Labelled photos from "public", an image-classification folder in idrunkgd/DASOERP. The possible labels are: AVEVA report, AVEVA System Platform 2023, CSV validation, GAMP5, HighByte, HiveMQ, industrial protocols, ISA standards, networking, OpenShift, PLC programming, Siemens hardware, SQL Server, SSRS, TIA Portal, WinCC SCADA.

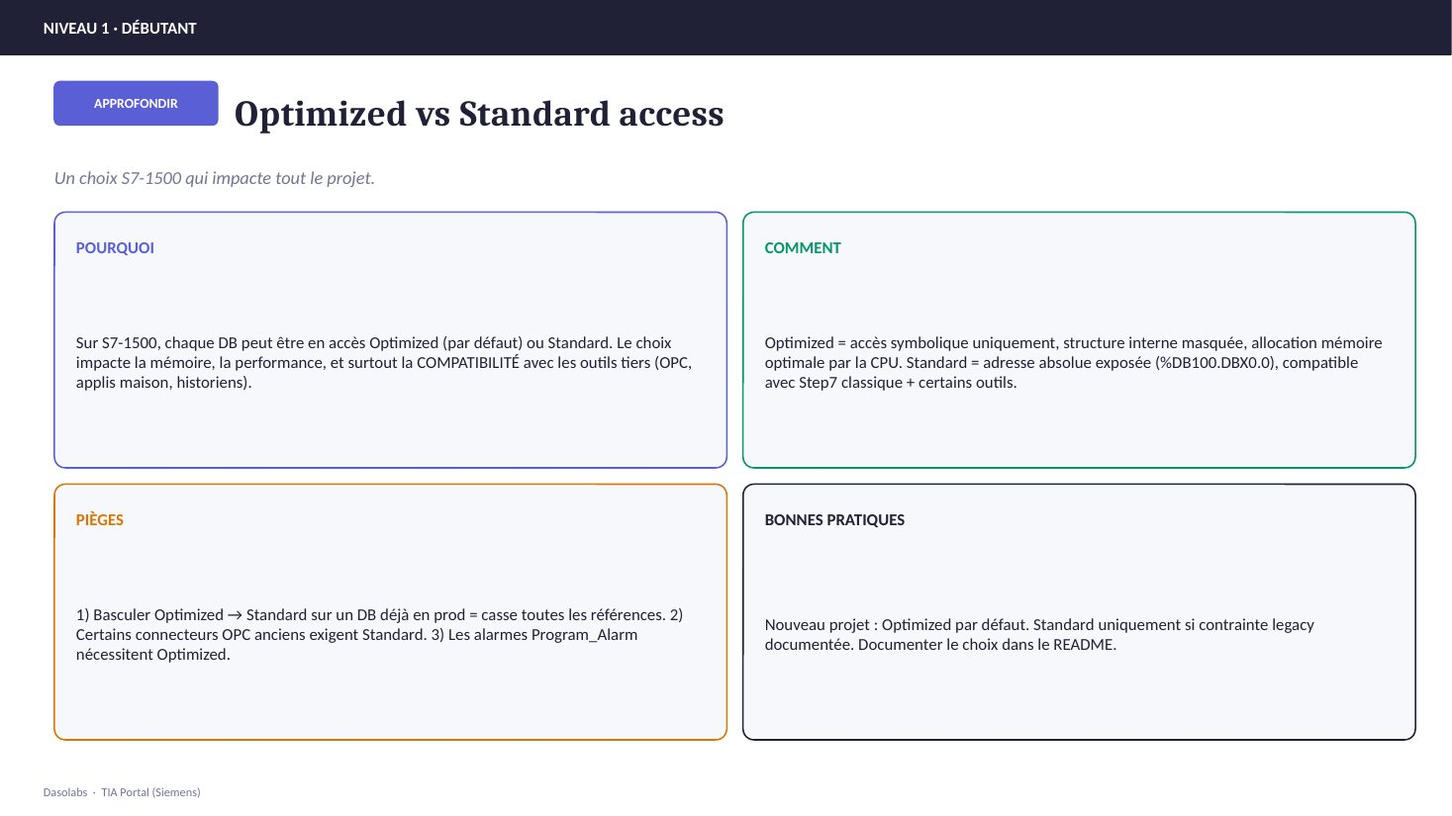
Label: TIA Portal

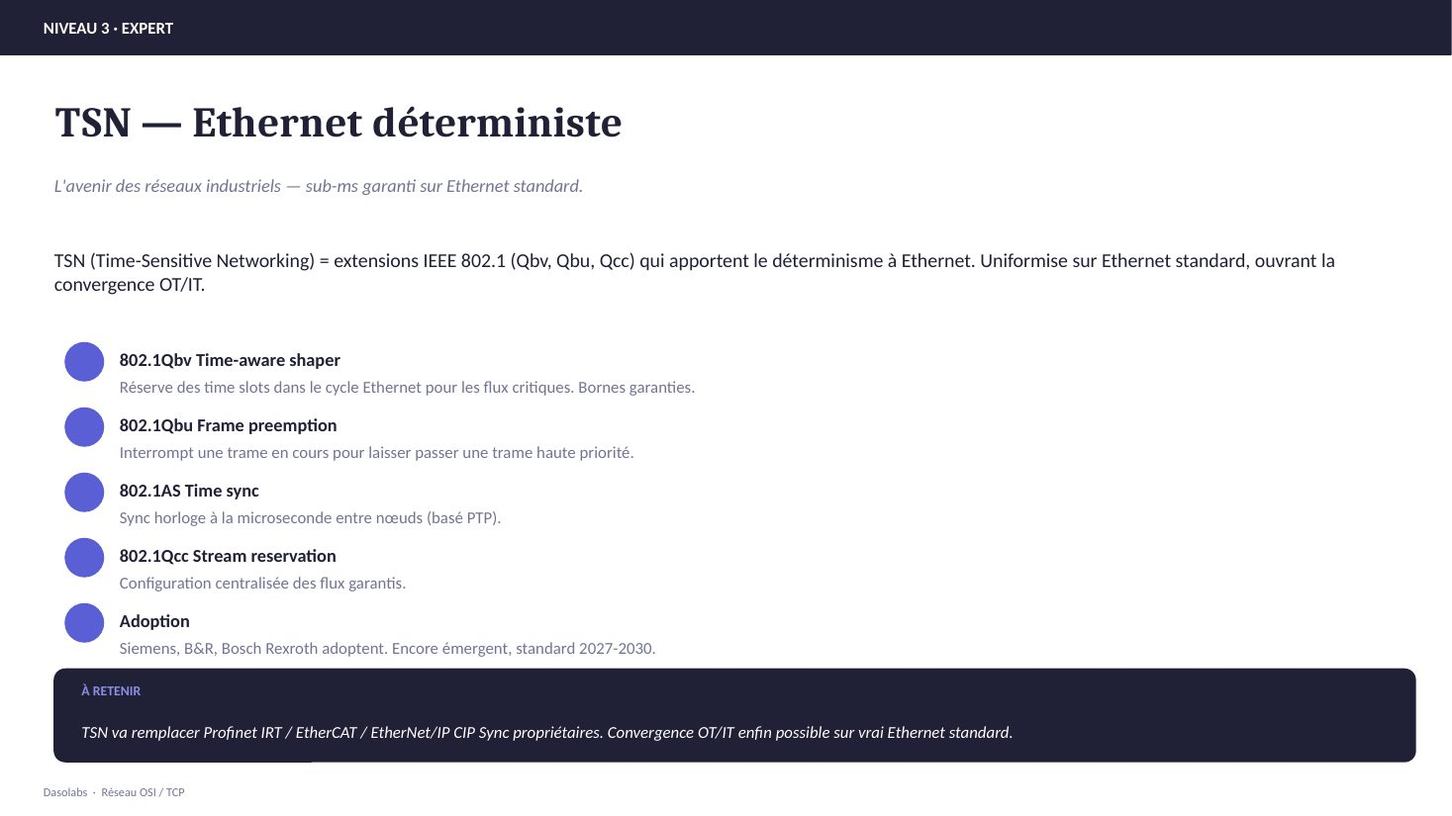
Label: networking

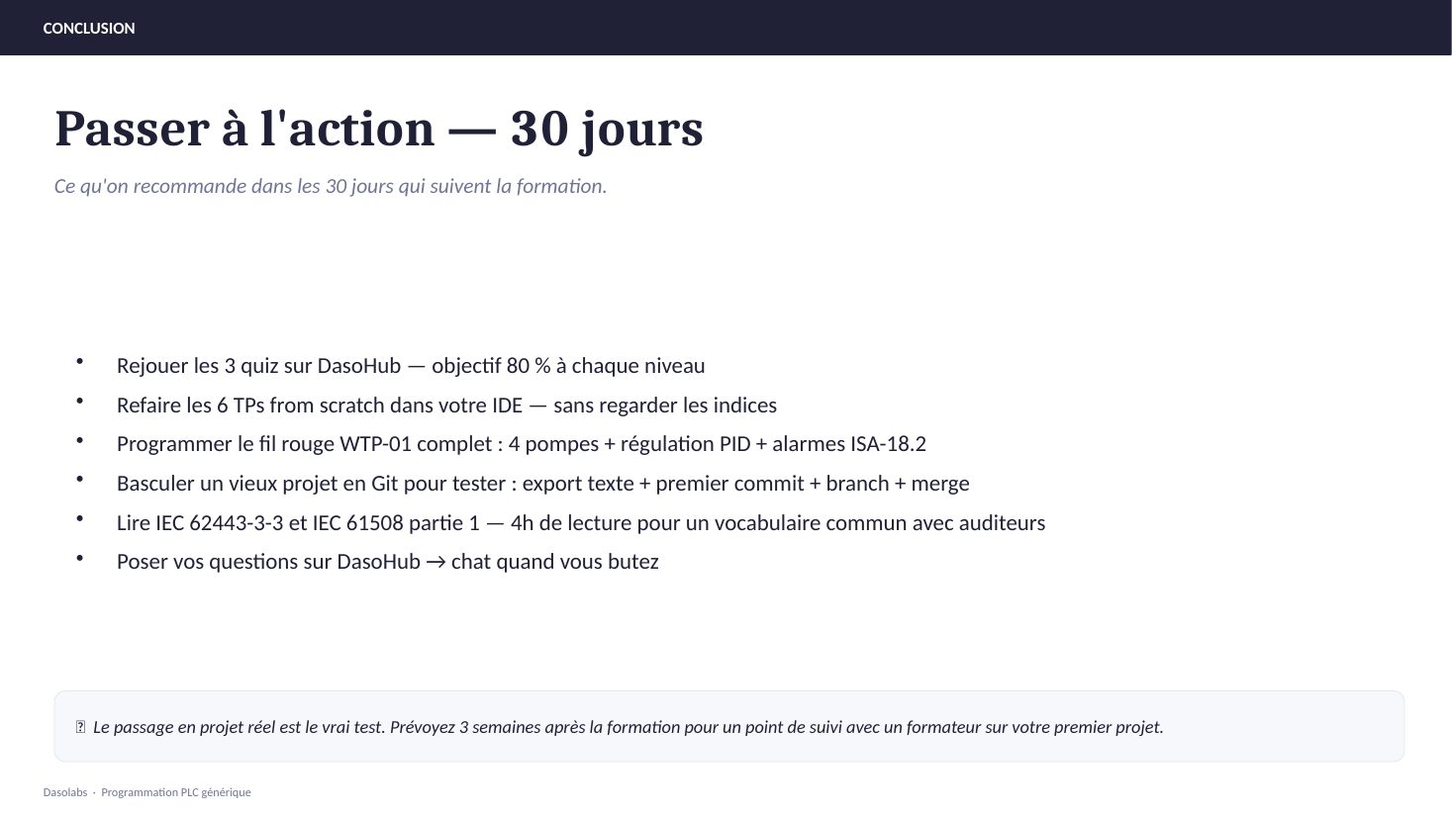
Label: PLC programming

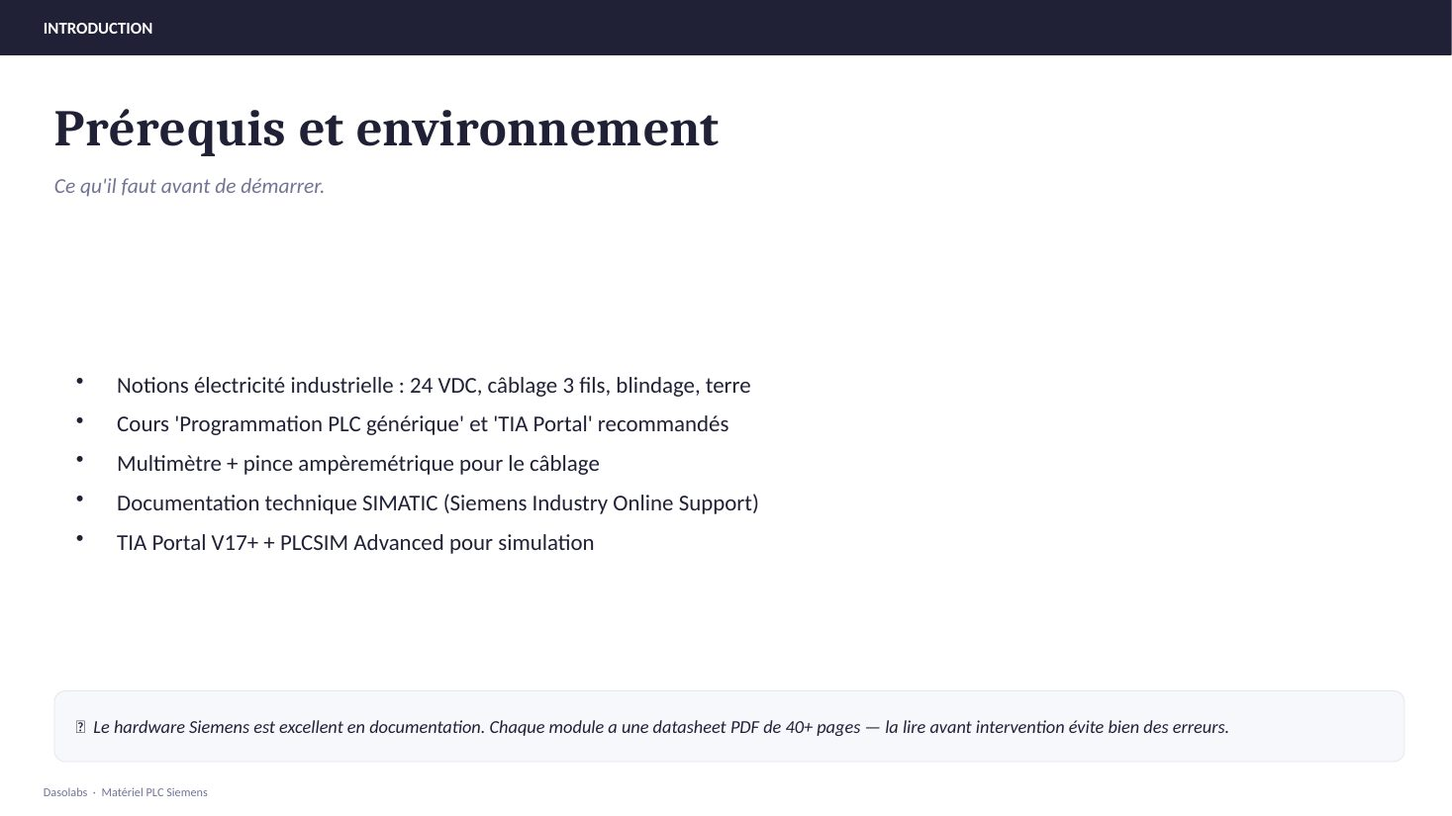
Label: Siemens hardware

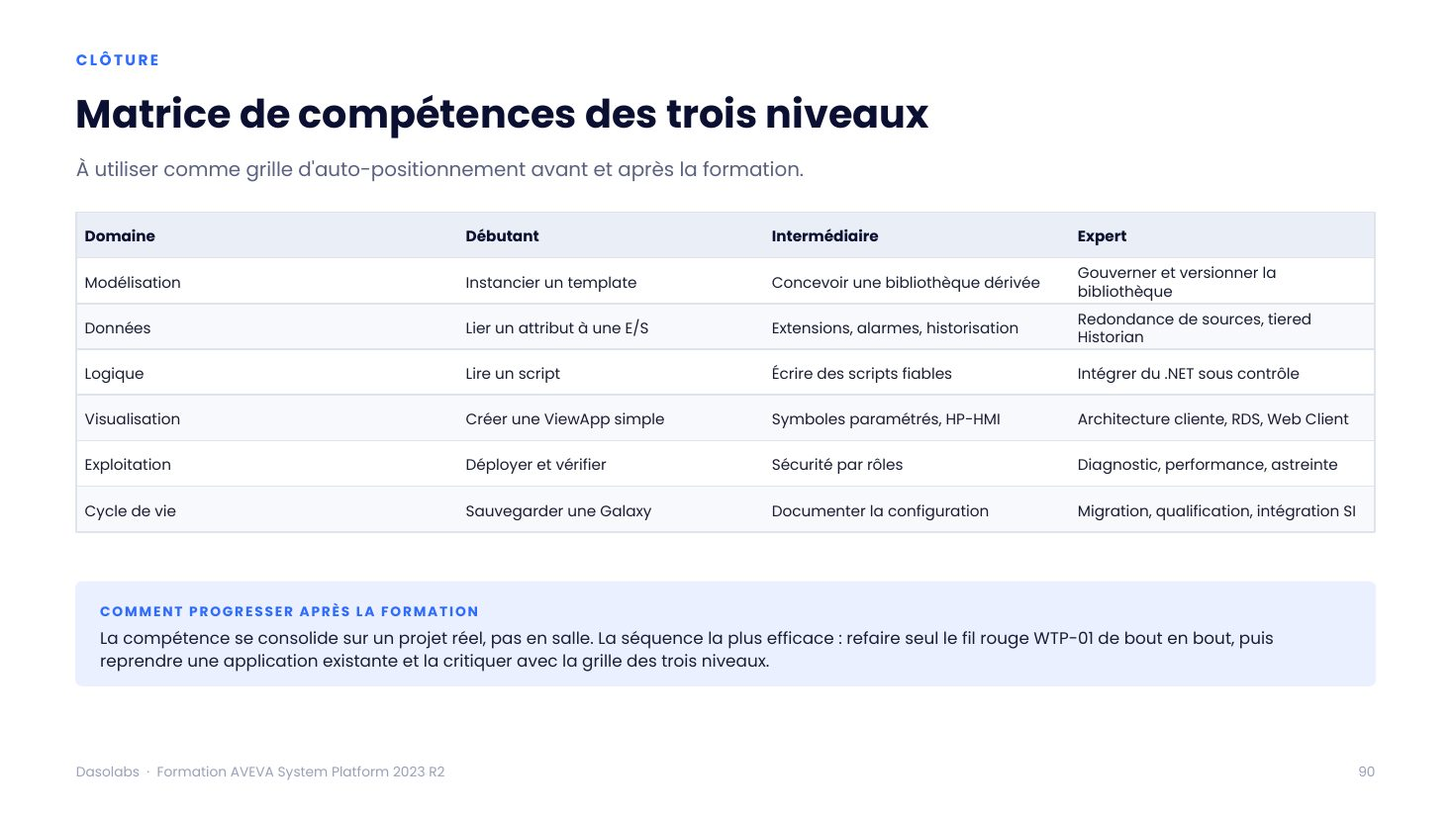
Label: AVEVA System Platform 2023

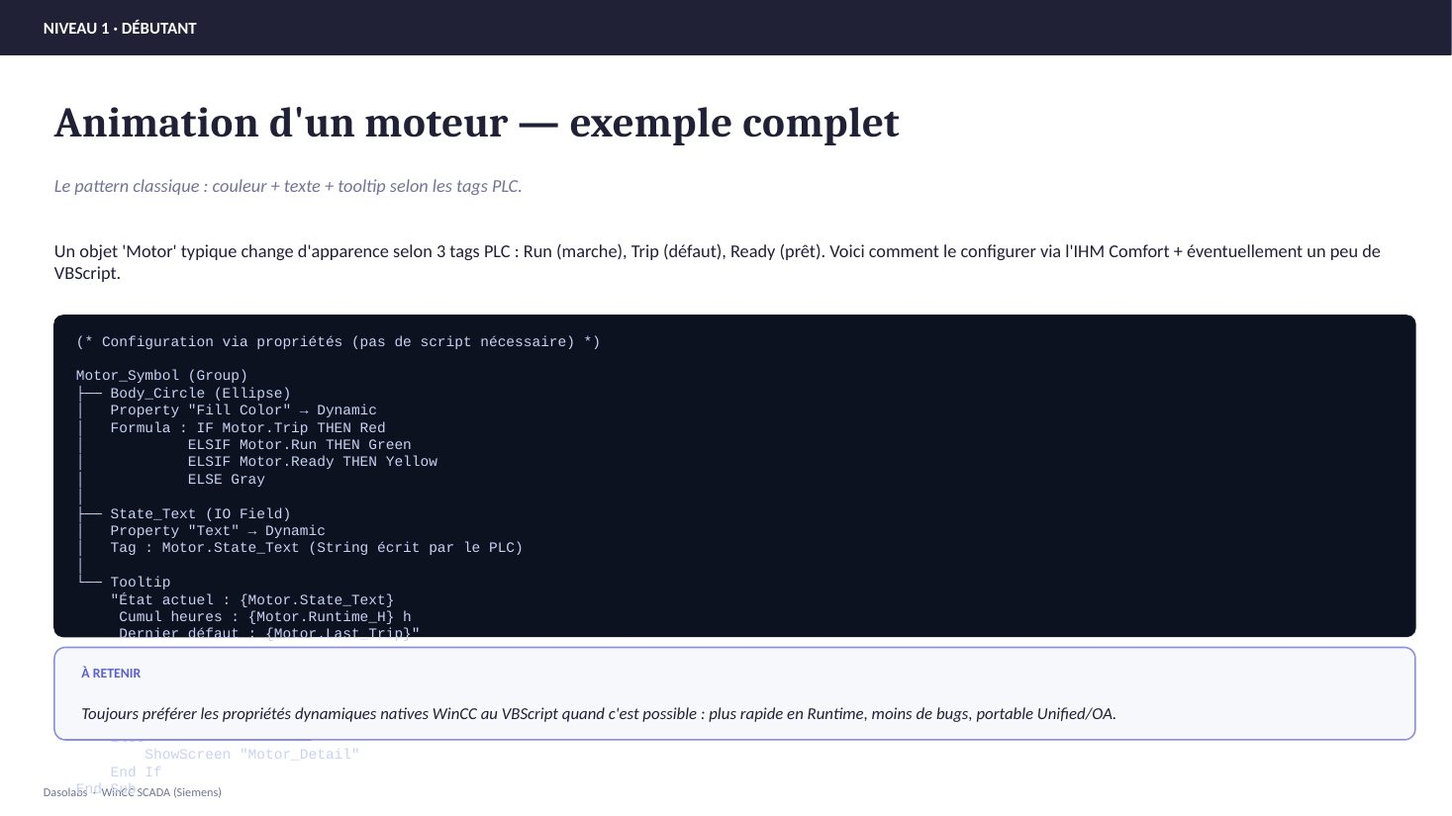
Label: WinCC SCADA
